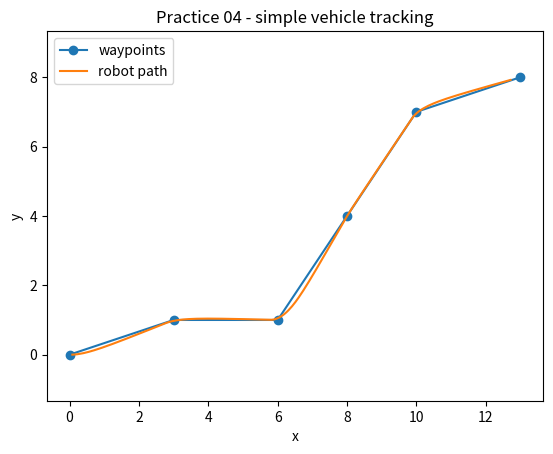

Write Python code to recreate this figure.
import os
import math
import numpy as np
import matplotlib.pyplot as plt

if not os.path.exists("outputs"):
    os.makedirs("outputs")

# This is just a simple path.
# Later, this can be replaced by the A star path.
waypoints = np.array([
    [0, 0],
    [3, 1],
    [6, 1],
    [8, 4],
    [10, 7],
    [13, 8]
], dtype=float)

# robot initial state
x = 0.0
y = 0.0
theta = 0.0

dt = 0.1
v = 0.8

# this gain turns robot toward the next waypoint
k = 2.0

target_index = 1

x_list = []
y_list = []

i = 0

while i < 600:

    target_x = waypoints[target_index, 0]
    target_y = waypoints[target_index, 1]

    dx = target_x - x
    dy = target_y - y

    distance = math.sqrt(dx*dx + dy*dy)

    # if robot is close to current target, go to next target
    if distance < 0.3:
        if target_index < len(waypoints) - 1:
            target_index = target_index + 1
        else:
            break

    target_x = waypoints[target_index, 0]
    target_y = waypoints[target_index, 1]

    dx = target_x - x
    dy = target_y - y

    desired_theta = math.atan2(dy, dx)

    error_theta = desired_theta - theta

    # keep angle error between -pi and pi
    error_theta = math.atan2(math.sin(error_theta), math.cos(error_theta))

    omega = k * error_theta

    # simple unicycle model
    x = x + v * math.cos(theta) * dt
    y = y + v * math.sin(theta) * dt
    theta = theta + omega * dt

    x_list.append(x)
    y_list.append(y)

    i = i + 1

print("simulation steps:", len(x_list))
print("final x:", x)
print("final y:", y)
print("last target index:", target_index)

plt.figure()

plt.plot(waypoints[:, 0], waypoints[:, 1], marker="o", label="waypoints")
plt.plot(x_list, y_list, label="robot path")

plt.title("Practice 04 - simple vehicle tracking")
plt.xlabel("x")
plt.ylabel("y")
plt.axis("equal")
plt.legend()

plt.savefig("outputs/practice_04_vehicle_tracking.png")
plt.show()

print("saved: outputs/practice_04_vehicle_tracking.png")
